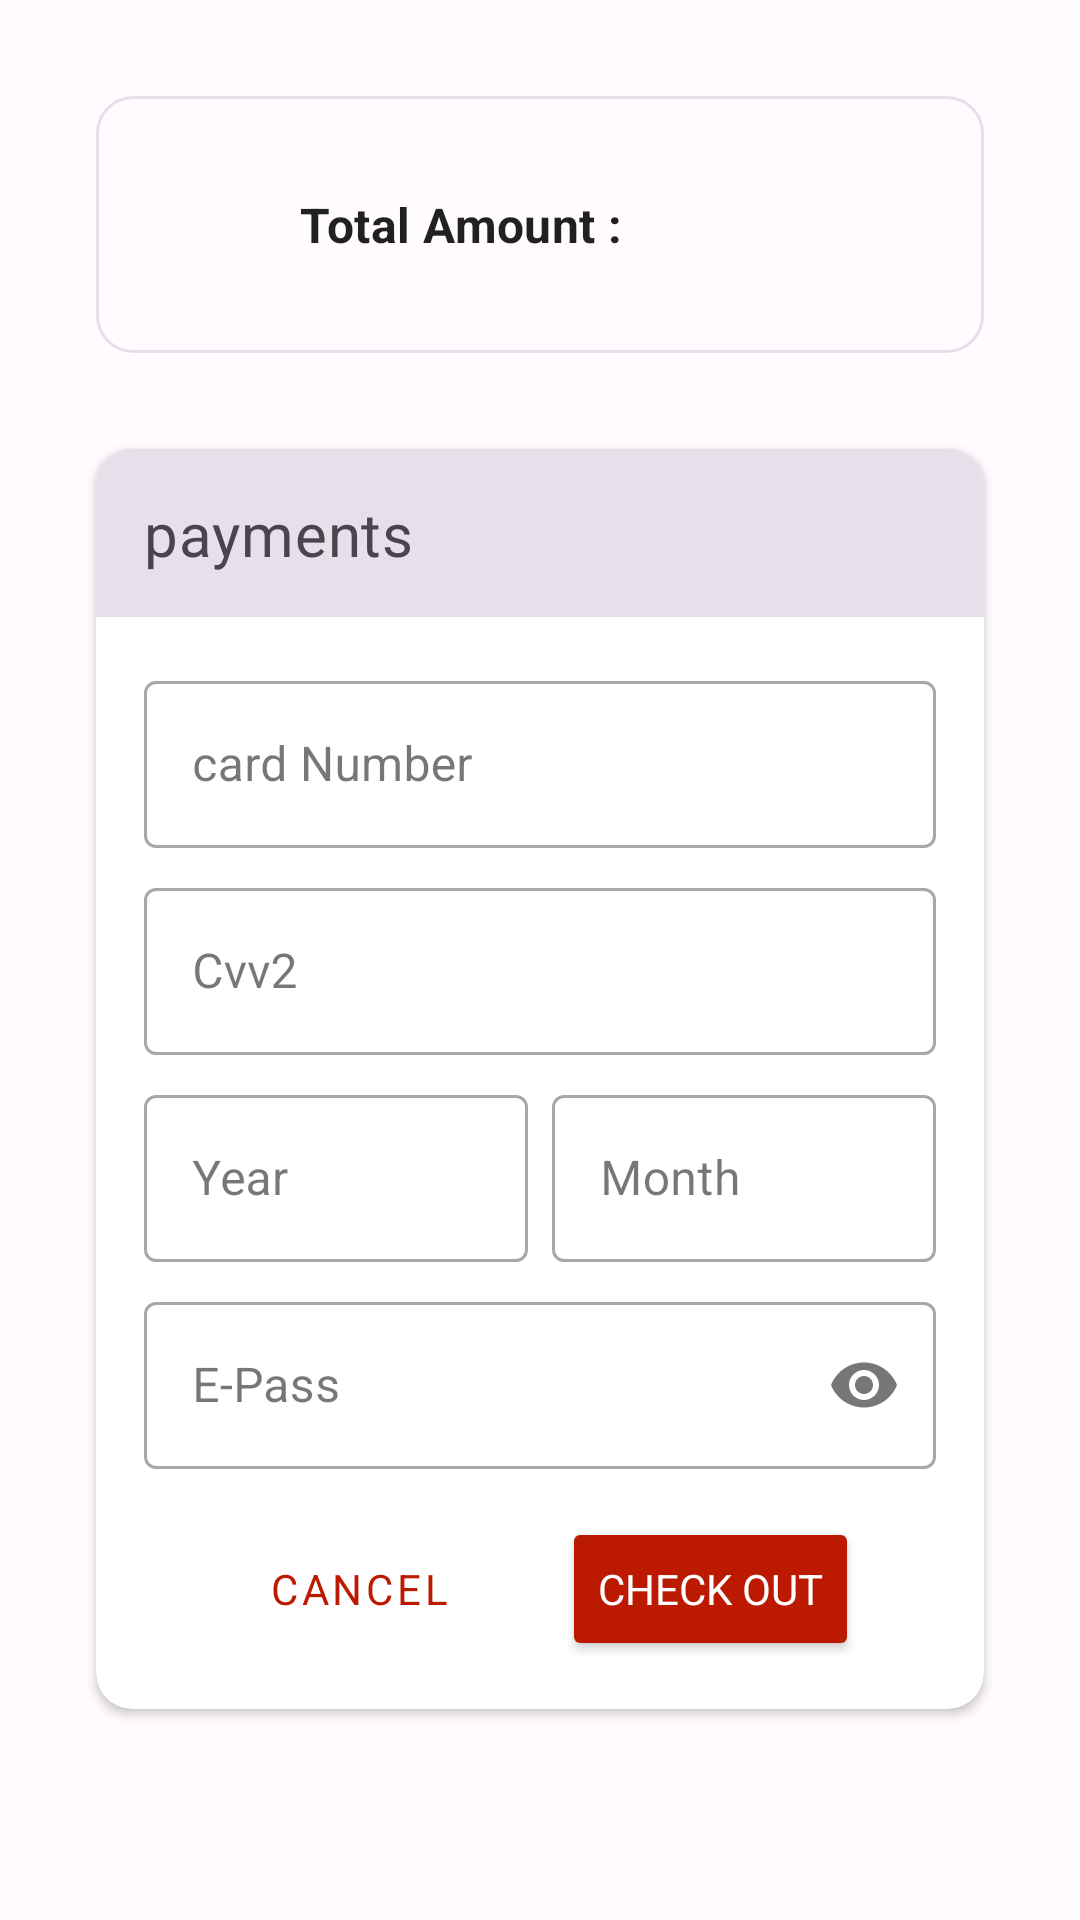

Layout XML and referenced resources for this Android screen:
<!-- AndroidManifest.xml: application theme Theme.EcoShop -->
<!-- res/layout/fragment_check_out.xml -->
<?xml version="1.0" encoding="utf-8"?>
<androidx.constraintlayout.widget.ConstraintLayout xmlns:android="http://schemas.android.com/apk/res/android"
    android:layout_width="match_parent"
    android:layout_height="match_parent"
    xmlns:app="http://schemas.android.com/apk/res-auto"
    xmlns:tools="http://schemas.android.com/tools">
    <ScrollView
        android:layout_width="match_parent"
        android:layout_height="match_parent"
        android:fillViewport="true">
<androidx.constraintlayout.widget.ConstraintLayout
    android:layout_width="match_parent"
    android:layout_height="wrap_content">
    <androidx.constraintlayout.widget.ConstraintLayout
        android:background="@drawable/shape_rectangle_stroke"
        app:layout_constraintTop_toTopOf="parent"
        app:layout_constraintStart_toStartOf="parent"
        android:layout_margin="32dp"
        android:id="@+id/clTotalAmount"
        android:padding="32dp"
        app:layout_constraintEnd_toEndOf="parent"
        android:layout_width="match_parent"
        android:layout_height="wrap_content">
        <TextView
            android:layout_width="wrap_content"
            android:layout_height="wrap_content"
            android:text="@string/total_amount"
            android:textStyle="bold"
            app:layout_constraintStart_toStartOf="parent"
            android:id="@+id/lblTotalAmount"
            app:layout_constraintTop_toTopOf="parent"
            app:layout_constraintBottom_toBottomOf="parent"
            app:layout_constraintEnd_toStartOf="@id/tvTotalPrice"
            android:textAppearance="@style/TextAppearance.EcoShop.Subtitle1"/>

        <TextView
            android:layout_width="wrap_content"
            android:layout_height="wrap_content"
            android:layout_marginStart="16dp"
            android:textAppearance="@style/TextAppearance.EcoShop.Subtitle2"
            android:textStyle="bold"
            app:layout_constraintBottom_toBottomOf="@id/lblTotalAmount"
            android:id="@+id/tvTotalPrice"
            app:layout_constraintEnd_toEndOf="parent"
            app:layout_constraintStart_toEndOf="@id/lblTotalAmount"
            app:layout_constraintTop_toTopOf="@id/lblTotalAmount"
            tools:text="$ 40500.79" />

    </androidx.constraintlayout.widget.ConstraintLayout>

    <androidx.cardview.widget.CardView
        android:layout_width="0dp"
        android:layout_height="wrap_content"
        android:layout_margin="32dp"
        android:layout_marginBottom="24dp"
        app:cardCornerRadius="12dp"
        app:layout_constraintBottom_toBottomOf="parent"
        app:layout_constraintEnd_toEndOf="parent"
        app:layout_constraintStart_toStartOf="parent"
        app:layout_constraintTop_toBottomOf="@id/clTotalAmount"
        app:layout_constraintVertical_bias="0.0">

        <androidx.constraintlayout.widget.ConstraintLayout
            android:layout_width="match_parent"
            android:layout_height="match_parent">

            <View
                android:id="@+id/viewActionBar"
                android:layout_width="match_parent"
                android:layout_height="?attr/actionBarSize"
                android:background="?attr/colorSurfaceVariant"
                app:layout_constraintTop_toTopOf="parent" />

            <TextView
                android:layout_width="wrap_content"
                android:layout_height="wrap_content"
                android:layout_marginStart="16dp"
                android:text="payments"
                android:textAppearance="@style/TextAppearance.EcoShop.Headline6"
                android:textColor="?attr/colorOnSurfaceVariant"
                app:layout_constraintBottom_toBottomOf="@id/viewActionBar"
                app:layout_constraintStart_toStartOf="parent"
                app:layout_constraintTop_toTopOf="@id/viewActionBar" />

            <LinearLayout
                android:id="@+id/linearLayCardDataHolder"
                android:layout_width="match_parent"
                android:layout_height="wrap_content"
                android:layout_margin="16dp"
                android:orientation="vertical"
                app:layout_constraintTop_toBottomOf="@id/viewActionBar">

                <com.google.android.material.textfield.TextInputLayout
                    android:id="@+id/TilCardNumber"
                    android:layout_width="match_parent"
                    android:layout_height="wrap_content"
                    android:hint="@string/card_number"
                    app:endIconMode="clear_text">

                    <com.google.android.material.textfield.TextInputEditText
                        android:layout_width="match_parent"
                        android:maxLines="1"
                        android:lines="1"
                        android:maxLength="19"
                        android:layout_height="match_parent"
                        android:inputType="number" />
                </com.google.android.material.textfield.TextInputLayout>

                <com.google.android.material.textfield.TextInputLayout
                    android:id="@+id/TilCvv2"
                    android:layout_width="match_parent"
                    android:layout_height="wrap_content"
                    android:layout_marginTop="8dp"
                    android:hint="@string/cvv2"
                    app:endIconMode="clear_text">

                    <com.google.android.material.textfield.TextInputEditText
                        android:layout_width="match_parent"
                        android:maxLength="5"
                        android:maxLines="1"
                        android:lines="1"
                        android:layout_height="match_parent"
                        android:inputType="number" />
                </com.google.android.material.textfield.TextInputLayout>

                <LinearLayout
                    android:layout_width="match_parent"
                    android:layout_height="wrap_content"
                    android:layout_marginTop="8dp"

                    android:orientation="horizontal">

                    <com.google.android.material.textfield.TextInputLayout
                        android:id="@+id/TilYear"
                        android:layout_width="match_parent"
                        android:layout_height="wrap_content"
                        android:layout_marginEnd="4dp"
                        android:layout_weight="1"
                        android:hint="@string/year"
                        app:endIconMode="clear_text">

                        <com.google.android.material.textfield.TextInputEditText
                            android:layout_width="match_parent"
                            android:layout_height="match_parent"
                            android:maxLines="1"
                            android:maxLength="2"
                            android:lines="1"
                            android:inputType="number" />
                    </com.google.android.material.textfield.TextInputLayout>

                    <com.google.android.material.textfield.TextInputLayout
                        android:id="@+id/TilMonth"
                        android:layout_width="match_parent"
                        android:layout_height="wrap_content"
                        android:layout_marginStart="4dp"

                        android:layout_weight="1"
                        android:hint="@string/month"
                        app:endIconMode="clear_text">

                        <com.google.android.material.textfield.TextInputEditText
                            android:layout_width="match_parent"
                            android:layout_height="match_parent"
                            android:maxLines="1"
                            android:maxLength="2"
                            android:lines="1"
                            android:inputType="number" />
                    </com.google.android.material.textfield.TextInputLayout>
                </LinearLayout>

                <com.google.android.material.textfield.TextInputLayout
                    android:id="@+id/TilEPass"
                    android:layout_width="match_parent"
                    android:layout_height="wrap_content"
                    android:layout_marginTop="8dp"
                    android:hint="@string/e_pass"

                    app:endIconMode="password_toggle">

                    <com.google.android.material.textfield.TextInputEditText
                        android:layout_width="match_parent"
                        android:layout_height="match_parent"
                        android:maxLines="1"
                        android:lines="1"
                        android:maxLength="9"
                        android:inputType="numberPassword" />
                </com.google.android.material.textfield.TextInputLayout>
            </LinearLayout>

            <Button
                android:id="@+id/btnCancel"
                style="@style/Widget.MaterialComponents.Button.OutlinedButton"
                android:layout_width="wrap_content"
                android:layout_height="wrap_content"
                android:layout_marginTop="16dp"
                android:layout_marginBottom="16dp"
                android:layout_marginStart="4dp"
                app:strokeColor="?attr/colorSecondary"
                android:text="@string/cancel"
                android:textColor="?attr/colorSecondary"
                app:layout_constraintBottom_toBottomOf="parent"
                app:layout_constraintEnd_toStartOf="@id/btnCheckOut"
                app:layout_constraintStart_toStartOf="@+id/linearLayCardDataHolder"
                app:layout_constraintTop_toBottomOf="@+id/linearLayCardDataHolder" />

            <Button
                android:id="@+id/btnCheckOut"
                android:layout_width="wrap_content"
                android:layout_height="wrap_content"
                android:backgroundTint="?attr/colorSecondary"
                android:layout_marginEnd="4dp"
                android:text="@string/check_out"
                android:textColor="?attr/colorOnSecondary"
                app:layout_constraintBottom_toBottomOf="@+id/btnCancel"
                app:layout_constraintEnd_toEndOf="@+id/linearLayCardDataHolder"
                app:layout_constraintStart_toEndOf="@id/btnCancel"
                app:layout_constraintTop_toTopOf="@+id/btnCancel" />
        </androidx.constraintlayout.widget.ConstraintLayout>

    </androidx.cardview.widget.CardView>

</androidx.constraintlayout.widget.ConstraintLayout>
    </ScrollView>



</androidx.constraintlayout.widget.ConstraintLayout>
<!-- resources referenced by this layout -->
<resources>
  <!-- drawable shape_rectangle_stroke (drawable) -->
  <?xml version="1.0" encoding="utf-8"?>
  <shape xmlns:android="http://schemas.android.com/apk/res/android" android:shape="rectangle">
      <stroke android:color="?attr/colorSurfaceVariant" android:width="1dp"/>
      <corners android:radius="12dp"/>
  
  </shape>
  <string name="cancel">cancel</string>
  <string name="card_number">card Number</string>
  <string name="check_out">check Out</string>
  <string name="cvv2">Cvv2</string>
  <string name="e_pass">E-Pass</string>
  <string name="month">Month</string>
  <string name="total_amount">Total Amount :</string>
  <string name="year">Year</string>
  <style name="TextAppearance.EcoShop.Headline6" parent="TextAppearance.MaterialComponents.Headline6">
          <item name="fontFamily">@font/inter</item>
      </style>
  <style name="TextAppearance.EcoShop.Subtitle1" parent="TextAppearance.MaterialComponents.Subtitle1">
          <item name="fontFamily">@font/inter</item>
      </style>
  <style name="TextAppearance.EcoShop.Subtitle2" parent="TextAppearance.MaterialComponents.Subtitle2">
          <item name="fontFamily">@font/inter</item>
      </style>
  <color name="md_theme_light_primary">#7825EA</color>
  <color name="md_theme_light_onPrimary">#FFFFFF</color>
  <color name="md_theme_light_primaryContainer">#EBDCFF</color>
  <color name="md_theme_light_onPrimaryContainer">#260058</color>
  <color name="md_theme_light_secondary">#BB1900</color>
  <color name="md_theme_light_onSecondary">#FFFFFF</color>
  <color name="md_theme_light_secondaryContainer">#FFDAD3</color>
  <color name="md_theme_light_onSecondaryContainer">#3F0300</color>
  <color name="md_theme_light_tertiary">#7F525D</color>
  <color name="md_theme_light_onTertiary">#FFFFFF</color>
  <color name="md_theme_light_tertiaryContainer">#FFD9E0</color>
  <color name="md_theme_light_onTertiaryContainer">#32101A</color>
  <color name="md_theme_light_error">#BA1A1A</color>
  <color name="md_theme_light_errorContainer">#FFDAD6</color>
  <color name="md_theme_light_onError">#FFFFFF</color>
  <color name="md_theme_light_onErrorContainer">#410002</color>
  <color name="md_theme_light_background">#FFFBFF</color>
  <color name="md_theme_light_onBackground">#1D1B1E</color>
  <color name="md_theme_light_surface">#FFFBFF</color>
  <color name="md_theme_light_onSurface">#1D1B1E</color>
  <color name="md_theme_light_surfaceVariant">#E7E0EB</color>
  <color name="md_theme_light_onSurfaceVariant">#49454E</color>
  <color name="md_theme_light_outline">#7A757F</color>
  <color name="md_theme_light_inverseOnSurface">#F5EFF4</color>
  <color name="md_theme_light_inverseSurface">#323033</color>
  <color name="md_theme_light_inversePrimary">#D4BBFF</color>
  <style name="Widget.EcoShop.TextInputLayout.OutlinedBox" parent="Widget.MaterialComponents.TextInputLayout.OutlinedBox">
  
      </style>
</resources>
